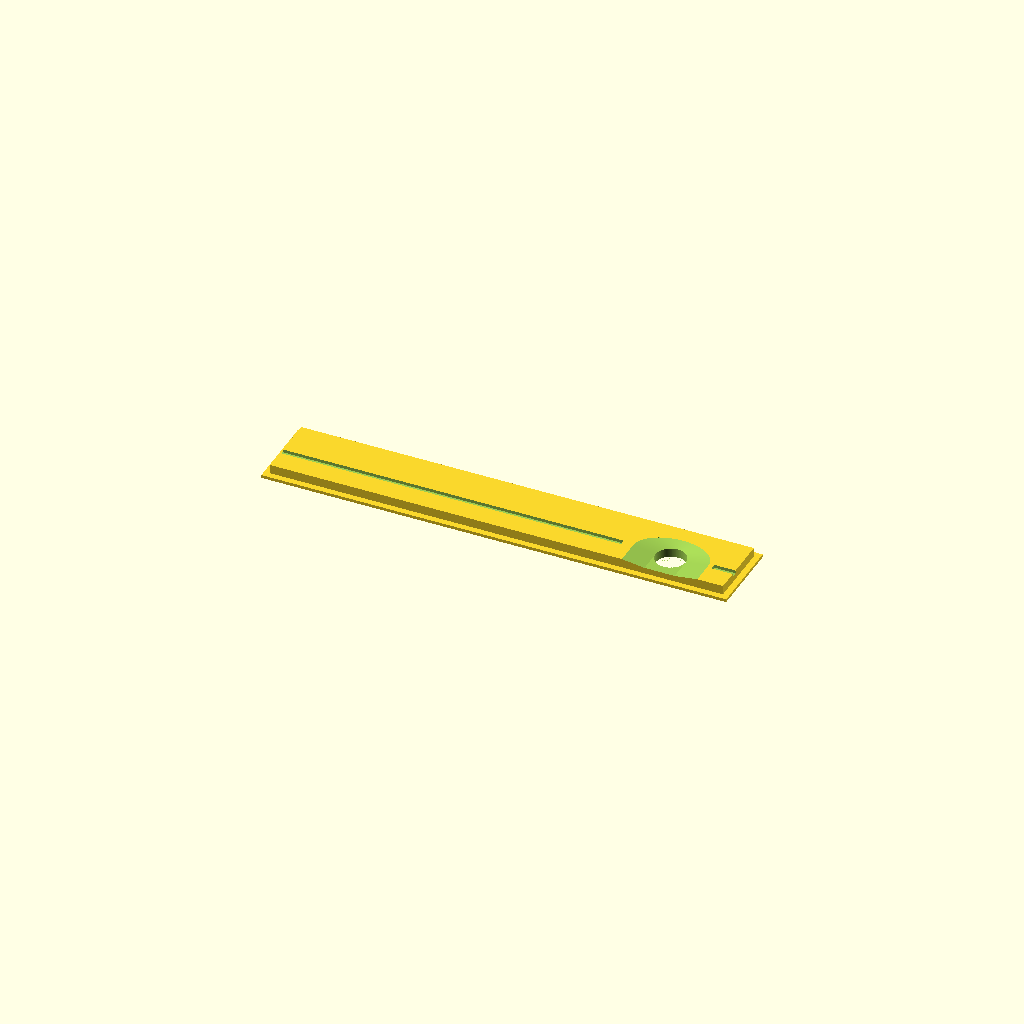
Cell 1: the model at its default parameters.
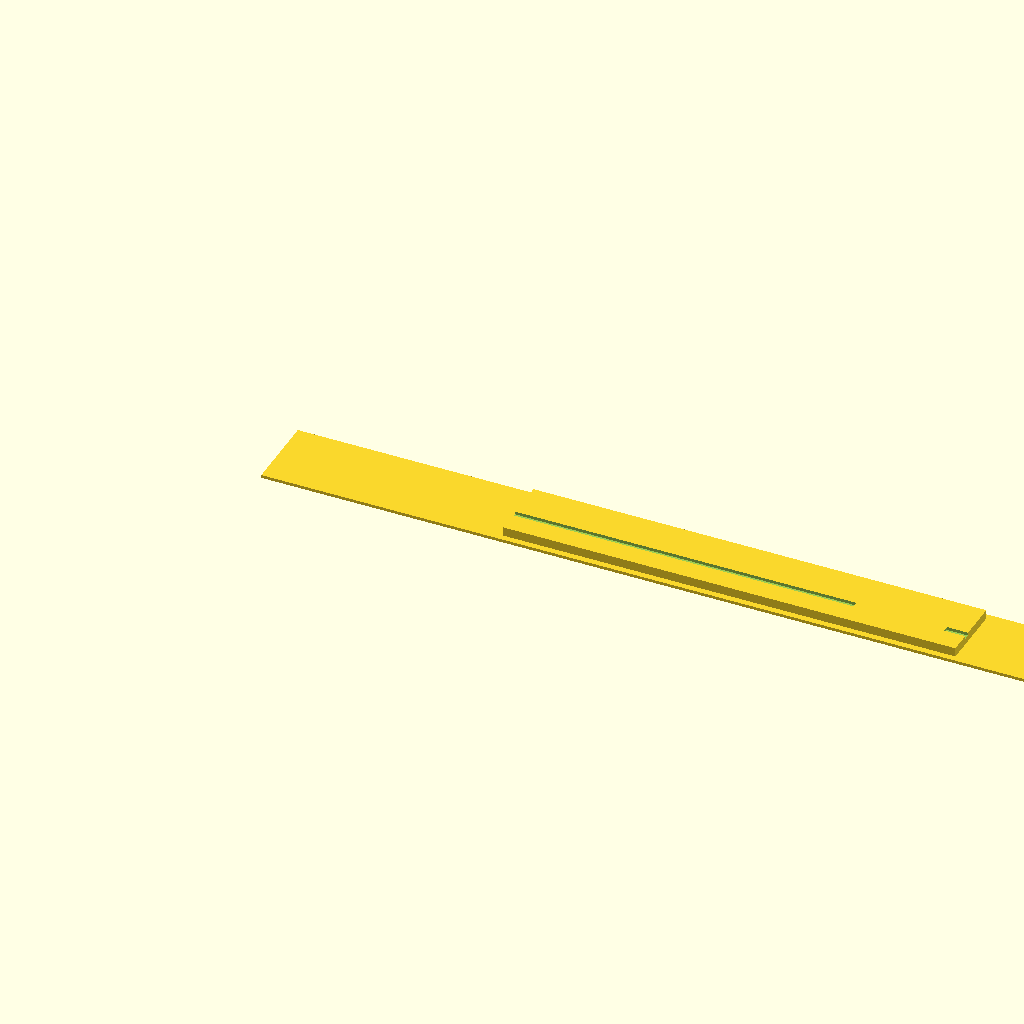
Cell 2: base_length = 308 (everything else at default).
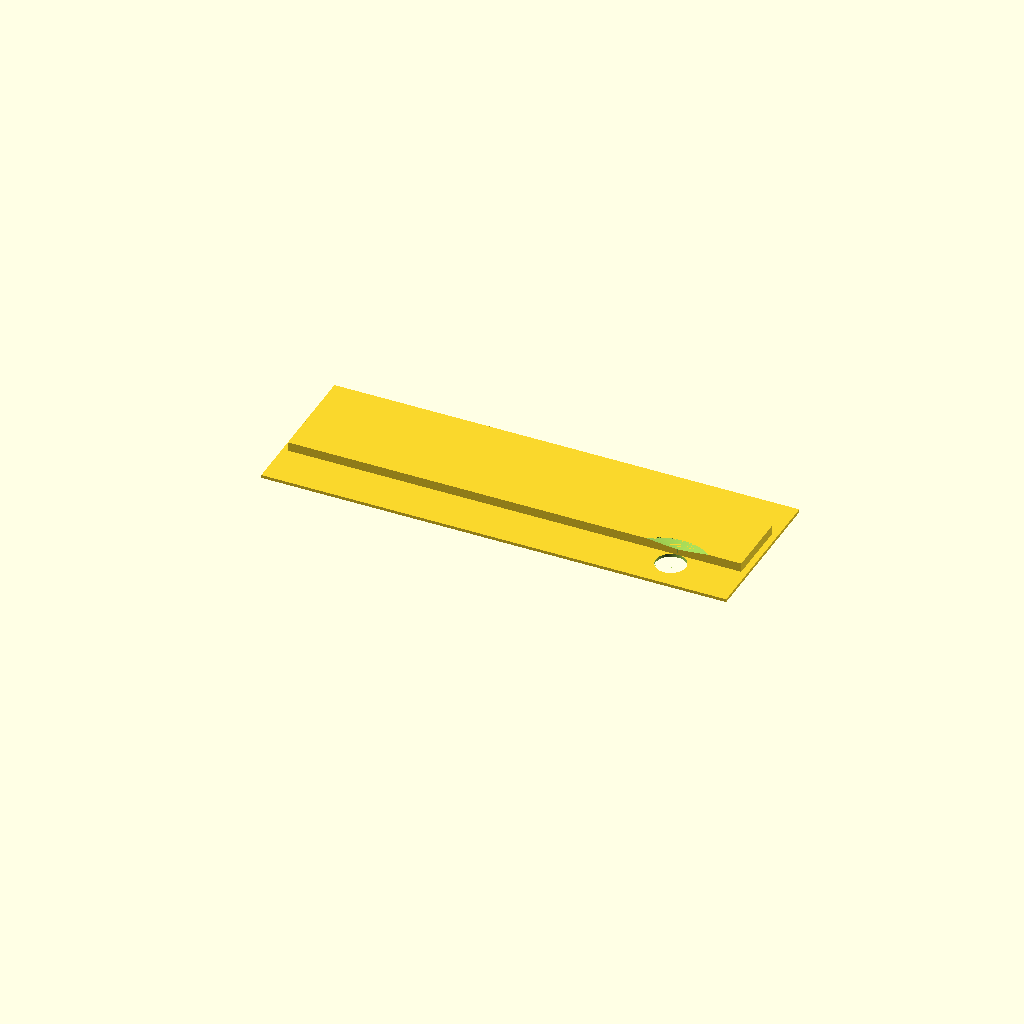
Cell 3: the same model with base_width = 52.
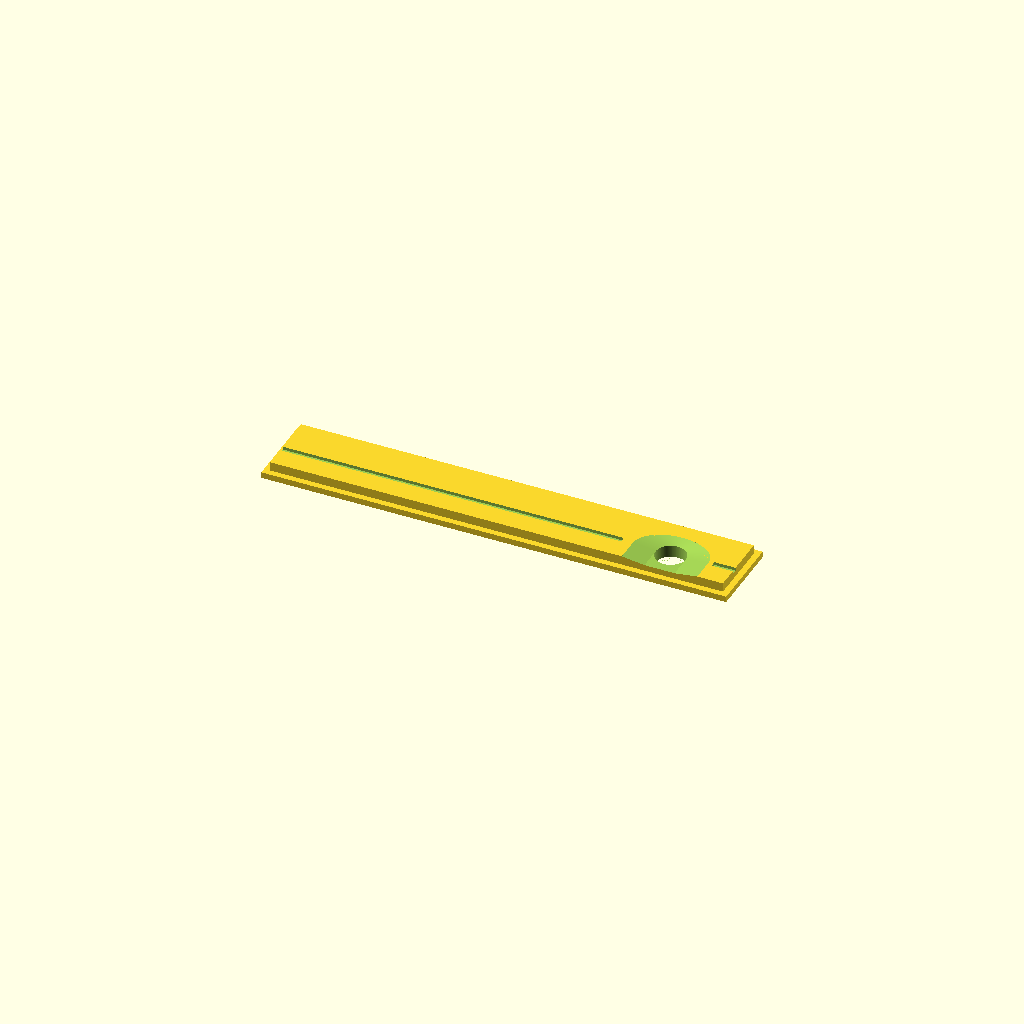
Cell 4: base_thickness = 2 (everything else at default).
All cells are drawn from one camera (rotation 55°, 0°, 25°, orthographic, colour scheme Cornfield), so only the parameter changes between them.
OpenSCAD source file models/pk8010-korvet-side-lid/model.scad:
// ПК8010 Корвет small right-side lid. All dimensions are in millimetres.
// Print with the broad base on the bed.

base_length = 154;
base_width = 26;
base_thickness = 1;
upper_length = 150;
upper_width = 22;
upper_height = 3;
button_hole_diameter = 10;
button_hole_from_right = 23;
button_hole_from_bottom = 10;
groove_from_bottom = 10;
groove_width = 2;
groove_depth = 1;
right_groove_length = 7;
left_groove_length = 113;
finger_recess_width = 25;
finger_recess_height = 17;
finger_recess_depth = 1;

upper_left = (base_length - upper_length) / 2;
upper_right = (base_length + upper_length) / 2;
epsilon = 0.01;
$fn = 128;

assert(base_length >= upper_length && base_width >= upper_width);
assert(upper_length > 0 && upper_width > 0);
assert(base_thickness > 0 && upper_height > 0);
assert(groove_depth > 0 && groove_depth < upper_height);
assert(finger_recess_width > button_hole_diameter
       && finger_recess_height > button_hole_diameter);
assert(finger_recess_depth > 0 && finger_recess_depth < upper_height);

// Rounded upper outline with straight sides continuing to the bottom edge.
module recess_profile(width, height) {
    union() {
        scale([width / 2, height / 2]) circle(r = 1);
        translate([-width / 2, -button_hole_from_bottom - epsilon])
            square([width, button_hole_from_bottom + epsilon]);
    }
}

difference() {
    union() {
        cube([base_length, base_width, base_thickness]);
        translate([
            (base_length - upper_length) / 2,
            (base_width - upper_width) / 2,
            base_thickness
        ])
            cube([upper_length, upper_width, upper_height]);
    }
    // Offsets are measured from the outer base edges in top view.
    translate([base_length - button_hole_from_right,
               button_hole_from_bottom, -epsilon])
        cylinder(d = button_hole_diameter,
                 h = base_thickness + upper_height + 2 * epsilon);

    // Open-bottom finger recess, sloping to a 1 mm-deep central channel.
    translate([base_length - button_hole_from_right,
               button_hole_from_bottom,
               base_thickness + upper_height - finger_recess_depth]) {
        hull() {
            linear_extrude(height = epsilon)
                recess_profile(button_hole_diameter, button_hole_diameter);
            translate([0, 0, finger_recess_depth])
                linear_extrude(height = epsilon)
                    recess_profile(finger_recess_width, finger_recess_height);
        }
    }

    // Short groove opens at the raised section's right edge.
    translate([upper_right - right_groove_length,
               groove_from_bottom - groove_width / 2,
               base_thickness + upper_height - groove_depth])
        cube([right_groove_length + epsilon, groove_width,
              groove_depth + epsilon]);

    // Long groove opens at the raised section's left edge.
    translate([upper_left - epsilon,
               groove_from_bottom - groove_width / 2,
               base_thickness + upper_height - groove_depth])
        cube([left_groove_length + epsilon,
              groove_width, groove_depth + epsilon]);
}
Parameter table extracted from the source (name, type, default, range or options):
base_length: number, default 154
base_width: number, default 26
base_thickness: number, default 1
upper_length: number, default 150
upper_width: number, default 22
upper_height: number, default 3
button_hole_diameter: number, default 10
button_hole_from_right: number, default 23
button_hole_from_bottom: number, default 10
groove_from_bottom: number, default 10
groove_width: number, default 2
groove_depth: number, default 1
right_groove_length: number, default 7
left_groove_length: number, default 113
finger_recess_width: number, default 25
finger_recess_height: number, default 17
finger_recess_depth: number, default 1
epsilon: number, default 0.01
